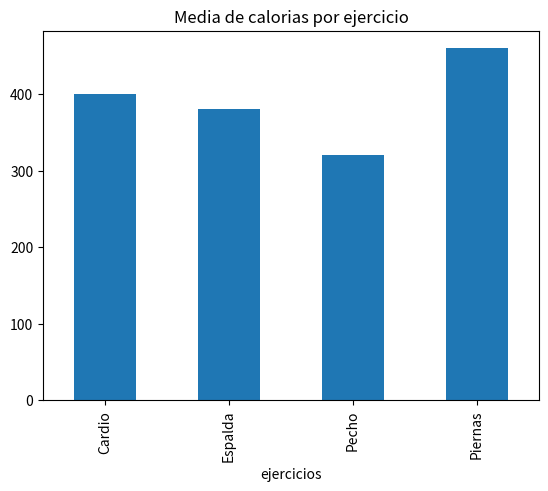

Reproduce this figure in Python.
import pandas as pd
import matplotlib.pyplot as plt

sesiones = [
    {"dia": "Lunes", "ejercicios": "Piernas", "duracion_min": 60, "calorias": 450},
    {"dia": "Martes", "ejercicios": "Pecho", "duracion_min": 45, "calorias": 320},
    {"dia": "Miércoles", "ejercicios": "Piernas", "duracion_min": 55, "calorias": 470},
    {"dia": "Viernes", "ejercicios": "Espalda", "duracion_min": 50, "calorias": 380},
    {"dia": "Sábado", "ejercicios": "Cardio", "duracion_min": 30, "calorias": 400}
]

df = pd.DataFrame(sesiones)

media_calorias = df.groupby("ejercicios")["calorias"].mean()

media_calorias.plot(kind="bar")

plt.title("Media de calorias por ejercicio")
plt.show()
